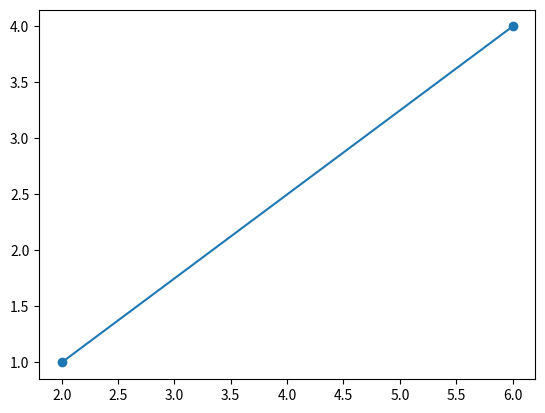

Generate this figure with matplotlib:
# [redacted]
# [redacted]
# 2020B

import matplotlib.pyplot as plt
x=[6,2]
y=[4,1]
plt.plot(x,y)
plt.scatter(x,y)
plt.show()